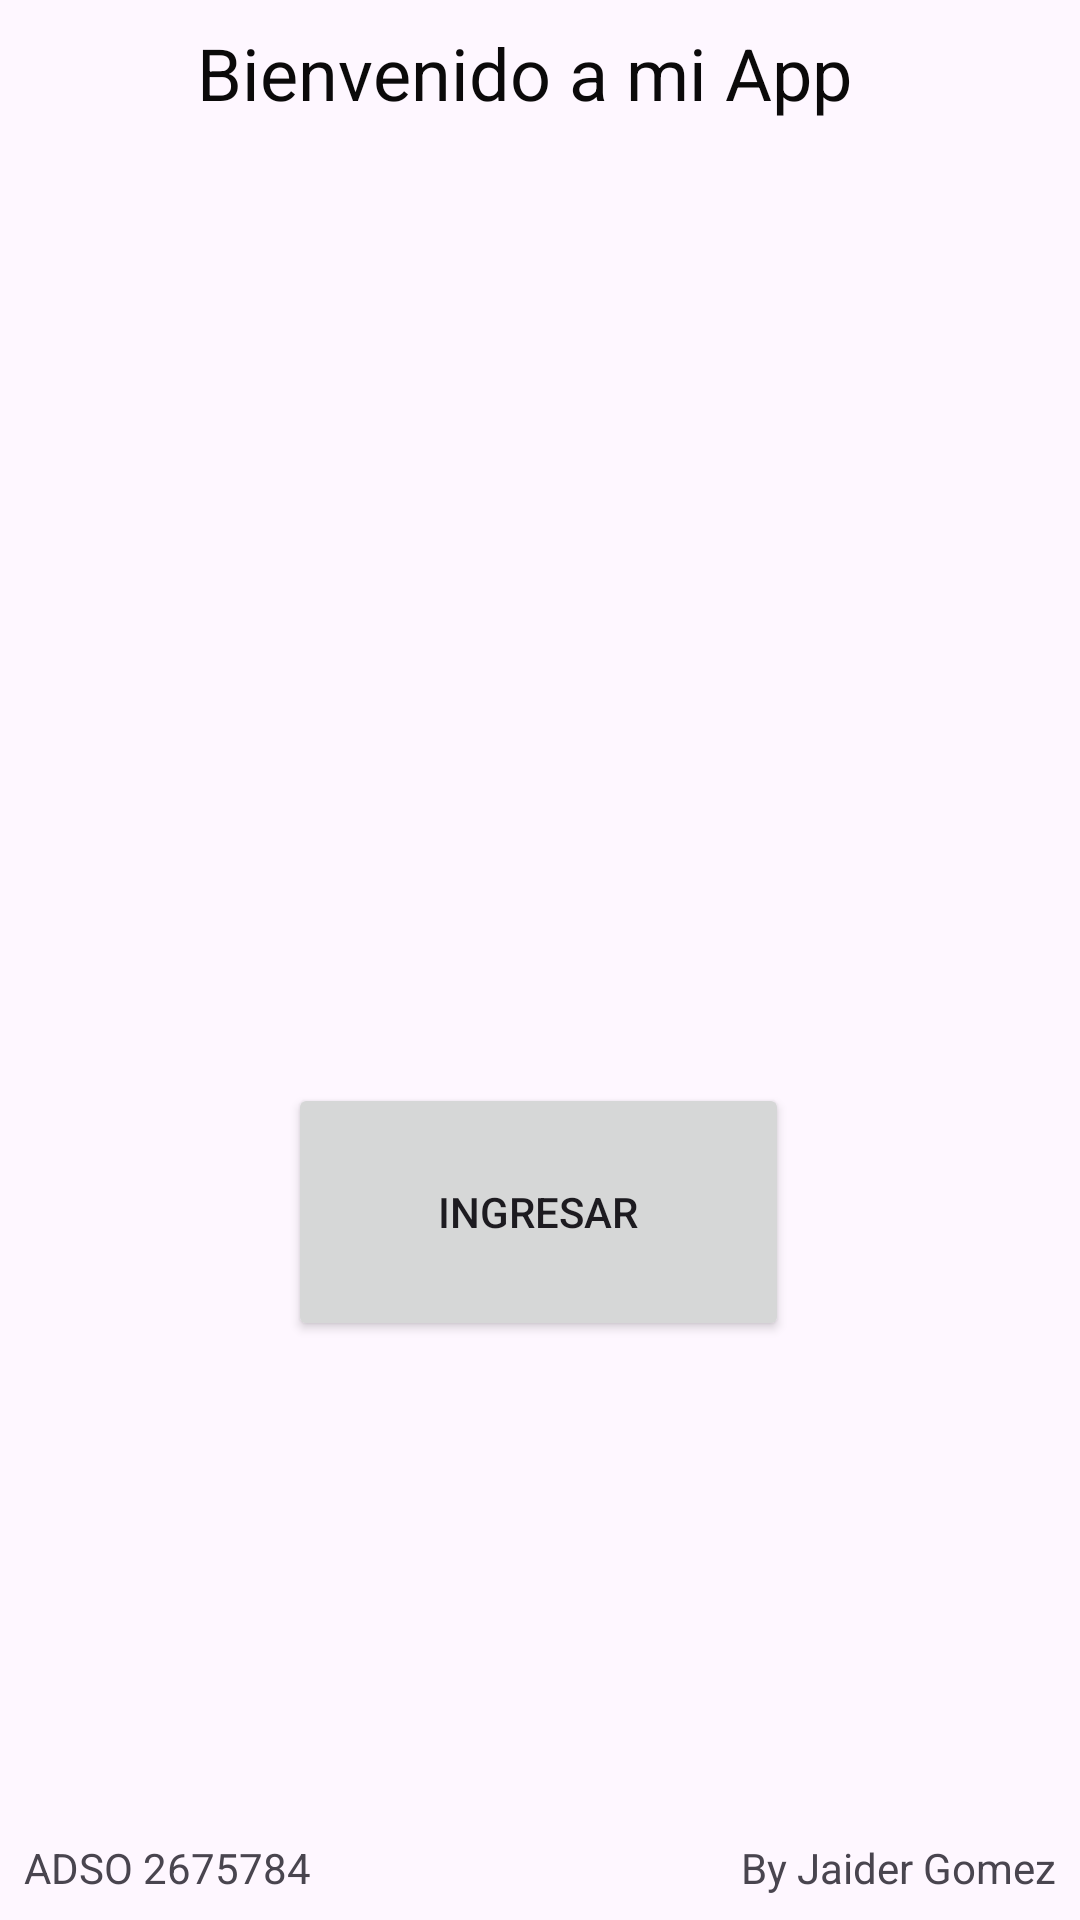

Layout XML and referenced resources for this Android screen:
<!-- AndroidManifest.xml: application theme Theme.AppByJaiderGomez -->
<!-- res/layout/activity_main.xml -->
<?xml version="1.0" encoding="utf-8"?>
<androidx.constraintlayout.widget.ConstraintLayout xmlns:android="http://schemas.android.com/apk/res/android"
    xmlns:app="http://schemas.android.com/apk/res-auto"
    xmlns:tools="http://schemas.android.com/tools"
    android:id="@+id/main"
    android:layout_width="match_parent"
    android:layout_height="match_parent"
    tools:context=".MainActivity"
    android:background="@drawable/senaimg"
    >

    <TextView
        android:id="@+id/textView4"
        android:layout_width="228dp"
        android:layout_height="53dp"
        android:layout_marginStart="8dp"
        android:layout_marginTop="8dp"
        android:layout_marginEnd="8dp"
        android:text="Bienvenido a mi App"
        android:textColor="#0B0A0A"
        android:textSize="24sp"
        app:layout_constraintEnd_toEndOf="parent"
        app:layout_constraintHorizontal_bias="0.498"
        app:layout_constraintStart_toStartOf="parent"
        app:layout_constraintTop_toTopOf="parent" />

    <TextView
        android:id="@+id/textView"
        android:layout_width="wrap_content"
        android:layout_height="wrap_content"
        android:layout_marginEnd="8dp"
        android:layout_marginBottom="8dp"
        android:text="By Jaider Gomez"
        app:layout_constraintBottom_toBottomOf="parent"
        app:layout_constraintEnd_toEndOf="parent" />

    <TextView
        android:id="@+id/textView2"
        android:layout_width="wrap_content"
        android:layout_height="wrap_content"
        android:layout_marginStart="8dp"
        android:layout_marginBottom="8dp"
        android:text="ADSO 2675784"
        app:layout_constraintBottom_toBottomOf="parent"
        app:layout_constraintStart_toStartOf="parent" />

    <Button
        android:id="@+id/accederBTN"
        android:layout_width="167dp"
        android:layout_height="86dp"
        android:layout_marginStart="8dp"
        android:layout_marginTop="300dp"
        android:layout_marginEnd="8dp"
        android:text="Ingresar"
        app:layout_constraintEnd_toEndOf="parent"
        app:layout_constraintHorizontal_bias="0.498"
        app:layout_constraintStart_toStartOf="parent"
        app:layout_constraintTop_toBottomOf="@+id/textView4" />

</androidx.constraintlayout.widget.ConstraintLayout>
<!-- resources referenced by this layout -->
<resources>
  <style name="Theme.AppByJaiderGomez" parent="Base.Theme.AppByJaiderGomez" />
  <style name="Base.Theme.AppByJaiderGomez" parent="Theme.Material3.DayNight.NoActionBar">
          
          
      </style>
</resources>
